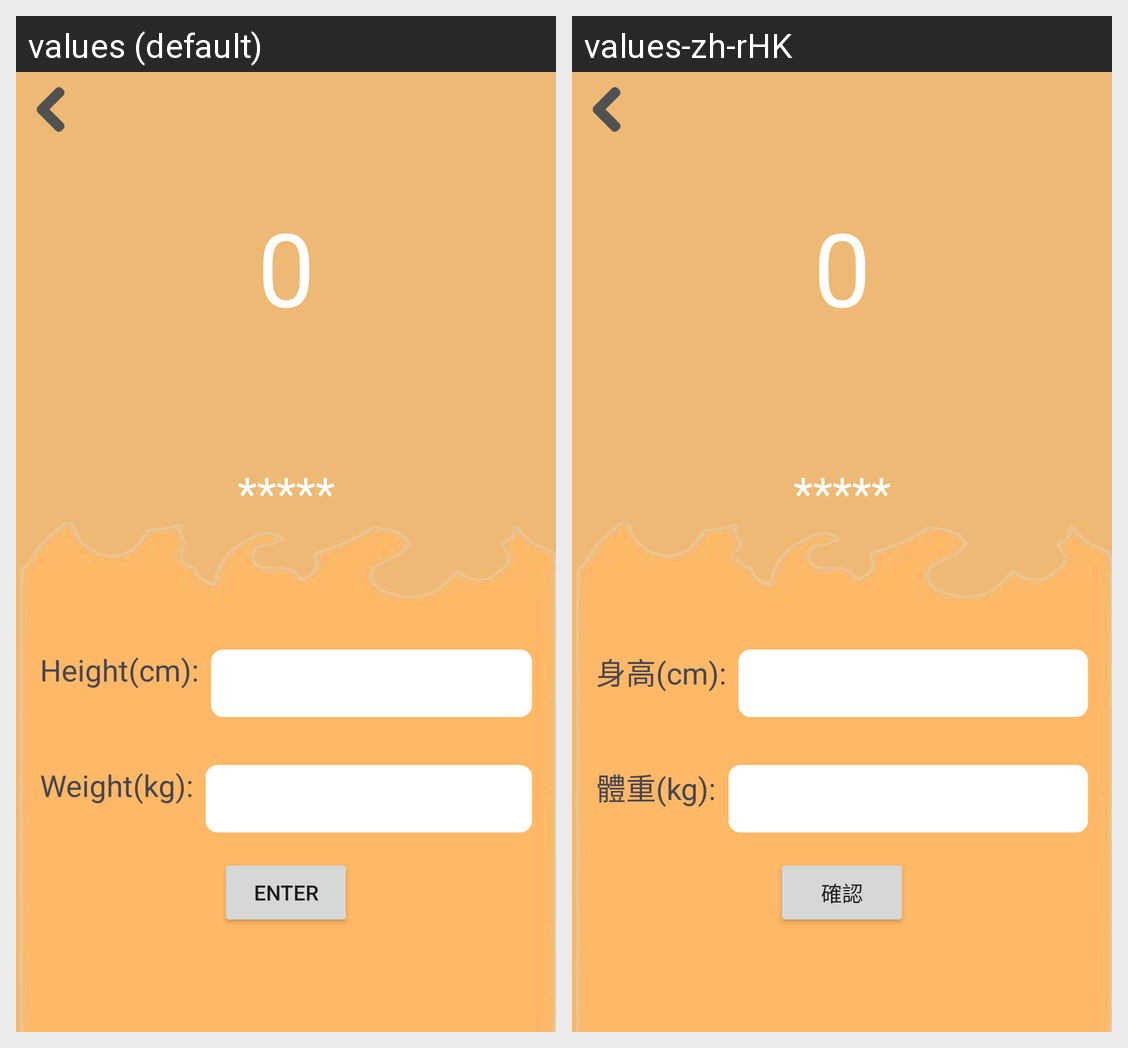

For this localized Android screen grid, give each drawn string resource with its value in every locale shown.
Android screen res/layout/activity_bmical.xml rendered under 2 locales, left to right: values (default), values-zh-rHK. Device: Nexus 5 (rendered at 1080×1920; each locale shown at half size, 540×960, under a caption strip naming it); theme Theme.Ea3.
Strings drawn on this screen, with the default value and each locale's value (text and hints the layout hard-codes, and strings that could not be matched under every locale, appear in the picture but are not listed):

Height
  values: Height(cm):
  values-zh-rHK: 身高(cm):

Weight
  values: Weight(kg):
  values-zh-rHK: 體重(kg):

Enter
  values: Enter
  values-zh-rHK: 確認
